Run: headless pygame with SDL's dummy video driver; simulated clock (each Clock.tick advances the game by its frame time, no real sleeping); random seed 0; keys injected as events and as key.get_pressed() state; mouse plan: one left click at the window centre at the start of phase 2, then a move to the lower-right quarter at the start of phase 3.
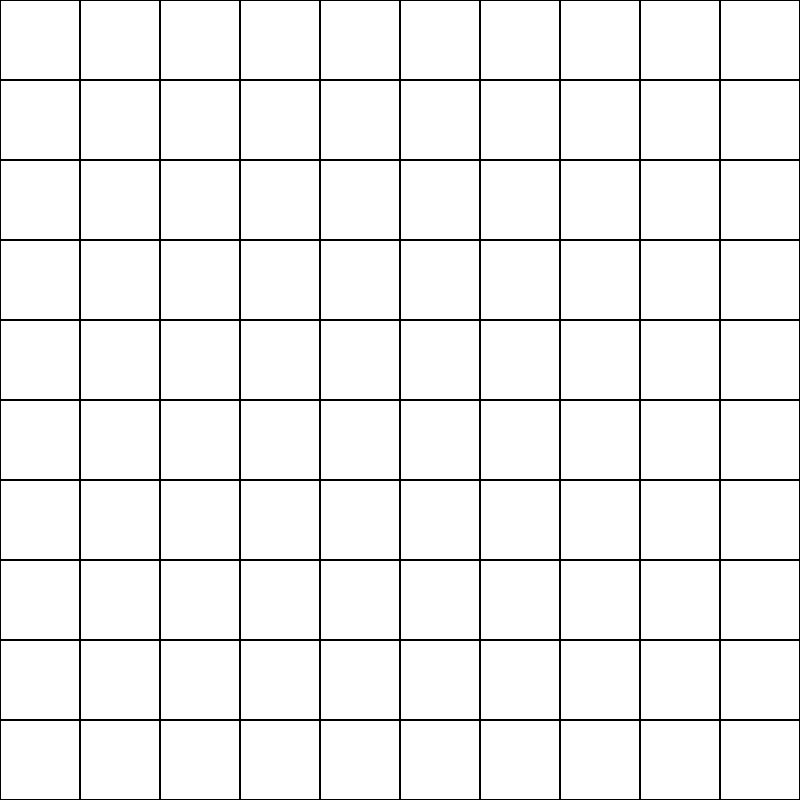
Frame 1 of 4 · flips 1–60 · no input
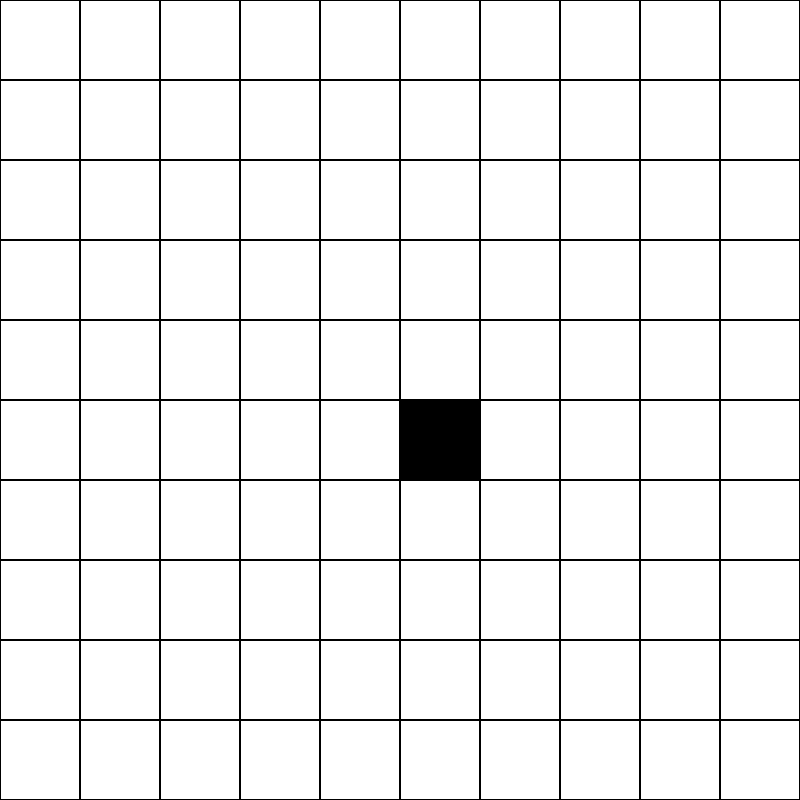
Frame 2 of 4 · flips 61–180 · clicked the window centre · tapped SPACE, RETURN · held RIGHT (→), D
Frame 3 of 4 · flips 181–300 · moved the mouse to the lower-right quarter · held DOWN (↓), S · screen unchanged from frame 2, image omitted
Frame 4 of 4 · flips 301–420 · held LEFT (←), A, UP (↑), W · screen unchanged from frame 3, image omitted

The pygame program that drew these frames:

import pygame
import sys

# Initialize Pygame
pygame.init()

# Set up the display
screen_width, screen_height = 800, 800
screen = pygame.display.set_mode((screen_width, screen_height))
pygame.display.set_caption("Battleships")

# Define grid properties
rows = 10
cols = 10

cell_width = screen_width // cols
cell_height = screen_height // rows

# Colors
WHITE = (255, 255, 255)
BLACK = (0, 0, 0)
RED = (255, 0, 0)  # Color to paint the tiles

# Create a grid to keep track of painted tiles
grid = [[WHITE for _ in range(cols)] for _ in range(rows)]

def draw_grid():
    for row in range(rows):
        for col in range(cols):
            rect = pygame.Rect(col * cell_width, row * cell_height, cell_width, cell_height)
            pygame.draw.rect(screen, grid[row][col], rect)  # Fill the cell with the color in the grid
            pygame.draw.rect(screen, BLACK, rect, 1)  # Draw rectangle outlines in black

# Main game loop
running = True
while running:
    for event in pygame.event.get():
        if event.type == pygame.QUIT:
            running = False
        elif event.type == pygame.MOUSEBUTTONDOWN:
            mouse_x, mouse_y = pygame.mouse.get_pos()
            col = mouse_x // cell_width
            row = mouse_y // cell_height
            if 0 <= row < rows and 0 <= col < cols:
                grid[row][col] = RED  # Paint the clicked tile red
        elif event.type == pygame.MOUSEBUTTONUP:
            mouse_x, mouse_y = pygame.mouse.get_pos()
            col = mouse_x // cell_width
            row = mouse_y // cell_height
            if 0 <= row < rows and 0 <= col < cols:
                grid[row][col] = BLACK


    # Fill the screen with a background color
    screen.fill(WHITE)

    # Draw the grid
    draw_grid()

    # Update the display
    pygame.display.flip()

###########################
pygame.quit()
sys.exit()
